Run: headless pygame with SDL's dummy video driver; simulated clock (each Clock.tick advances the game by its frame time, no real sleeping); random seed 0; keys injected as events and as key.get_pressed() state; no mouse input.
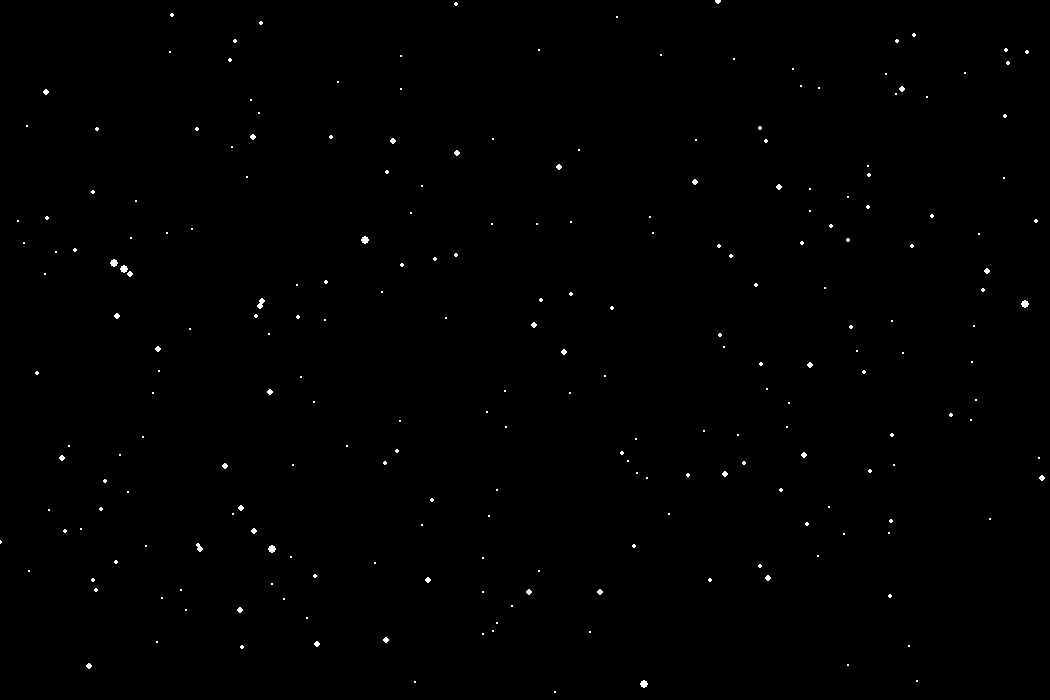
Frame 1 of 4 · flips 1–60 · no input
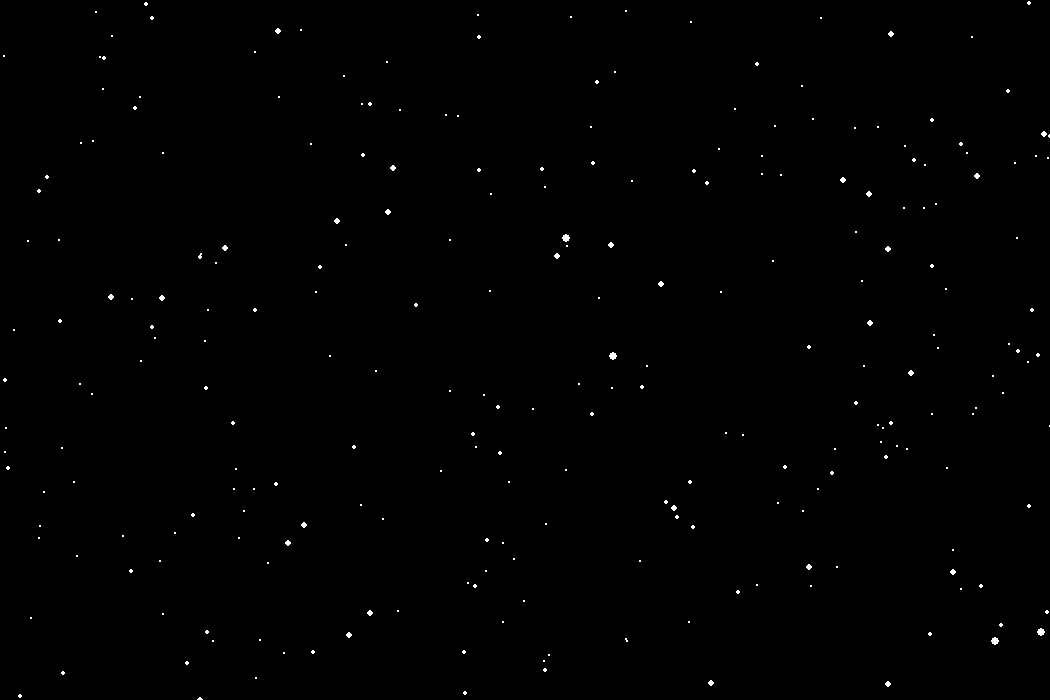
Frame 2 of 4 · flips 61–180 · tapped SPACE, RETURN · held RIGHT (→), D
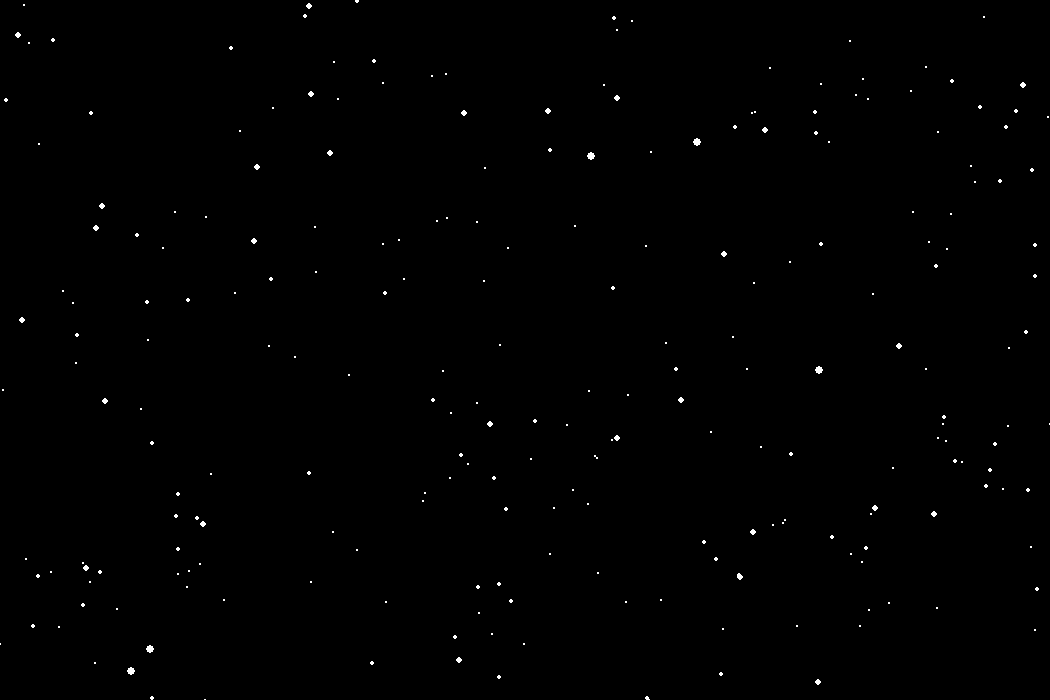
Frame 3 of 4 · flips 181–300 · held DOWN (↓), S
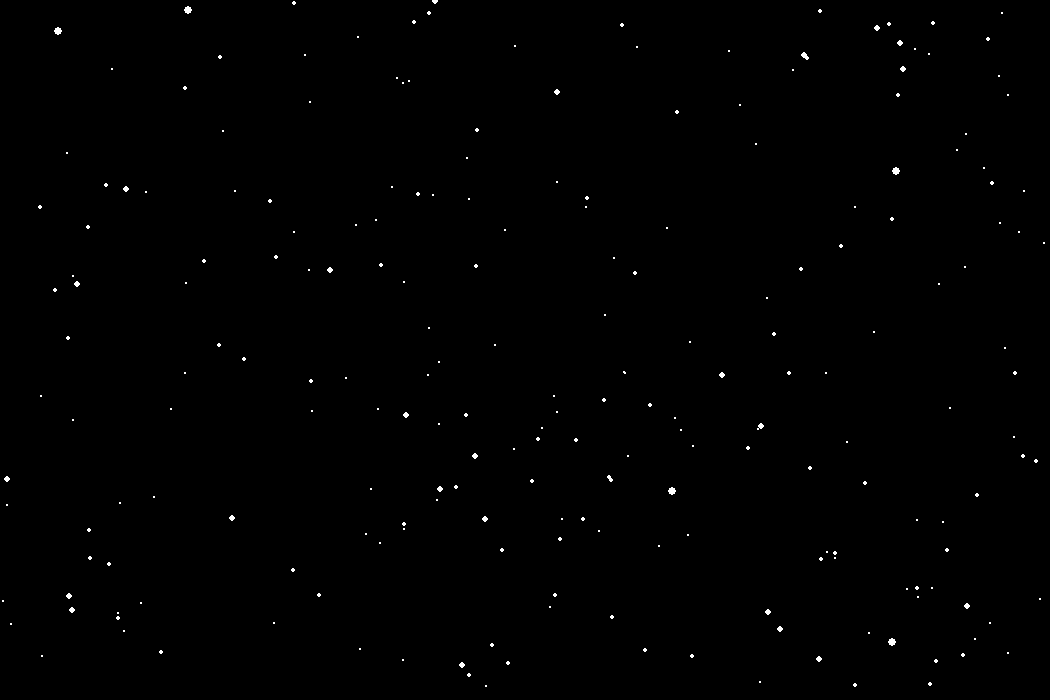
Frame 4 of 4 · flips 301–420 · held LEFT (←), A, UP (↑), W

The pygame program that drew these frames:

# starfield

from pygame import init,quit,QUIT,KEYDOWN,K_SPACE
from pygame.display import set_mode,flip
from pygame.event import get
from pygame.time import Clock
from pygame.draw import circle,line
from random import random
from pygame.key import set_repeat

# Globals
WIDTH,HEIGHT = 1050,700
SCREEN = set_mode((WIDTH,HEIGHT))
FPSClock = Clock()
FPS = 32
speed = 1
acc = 3
set_repeat(100)

class Stars:
	def __init__(self):
		self.x = (random()*2-1)*WIDTH/2
		self.y = (random()*2-1)*HEIGHT/2
		self.z = random()*WIDTH

	def update(self):
		self.z -= speed
		if self.z < 1:
			self.z = WIDTH
			self.x = (random()*2-1)*WIDTH/2
			self.y = (random()*2-1)*HEIGHT/2

	def show(self):
		px = self.x/self.z * WIDTH
		py = self.y/self.z * HEIGHT
		px += WIDTH/2
		py += HEIGHT/2
		r = 5 - self.z/WIDTH * 5

		circle(SCREEN,(255,255,255),(px,py),r)
		

if __name__ == "__main__":
	init()
	stars = [None for _ in range(1000)]
	for i in range(len(stars)):
		stars[i] = Stars()	
	# r = 1

	while True:
		accelerating = False
		SCREEN.fill((0,0,0))

		for event in get():
			if event.type == QUIT:
				quit()
				exit()
			elif event.type == KEYDOWN and event.key == K_SPACE:
				speed += acc
				if speed > 30:
					speed = 30
				# print(speed)
				acc -= 1
				if acc <= 0.2:
					acc = 0.2
				accelerating = True
		for star in stars:
			star.update()
			star.show()
		# circle(SCREEN,(255,45,0),(WIDTH/2,HEIGHT/2),r)
		# r += 0.01
		speed -= 0.05
		if speed < 1:
			speed = 1
		
		if not accelerating:
			acc = 3

		flip()
		FPSClock.tick(FPS)
